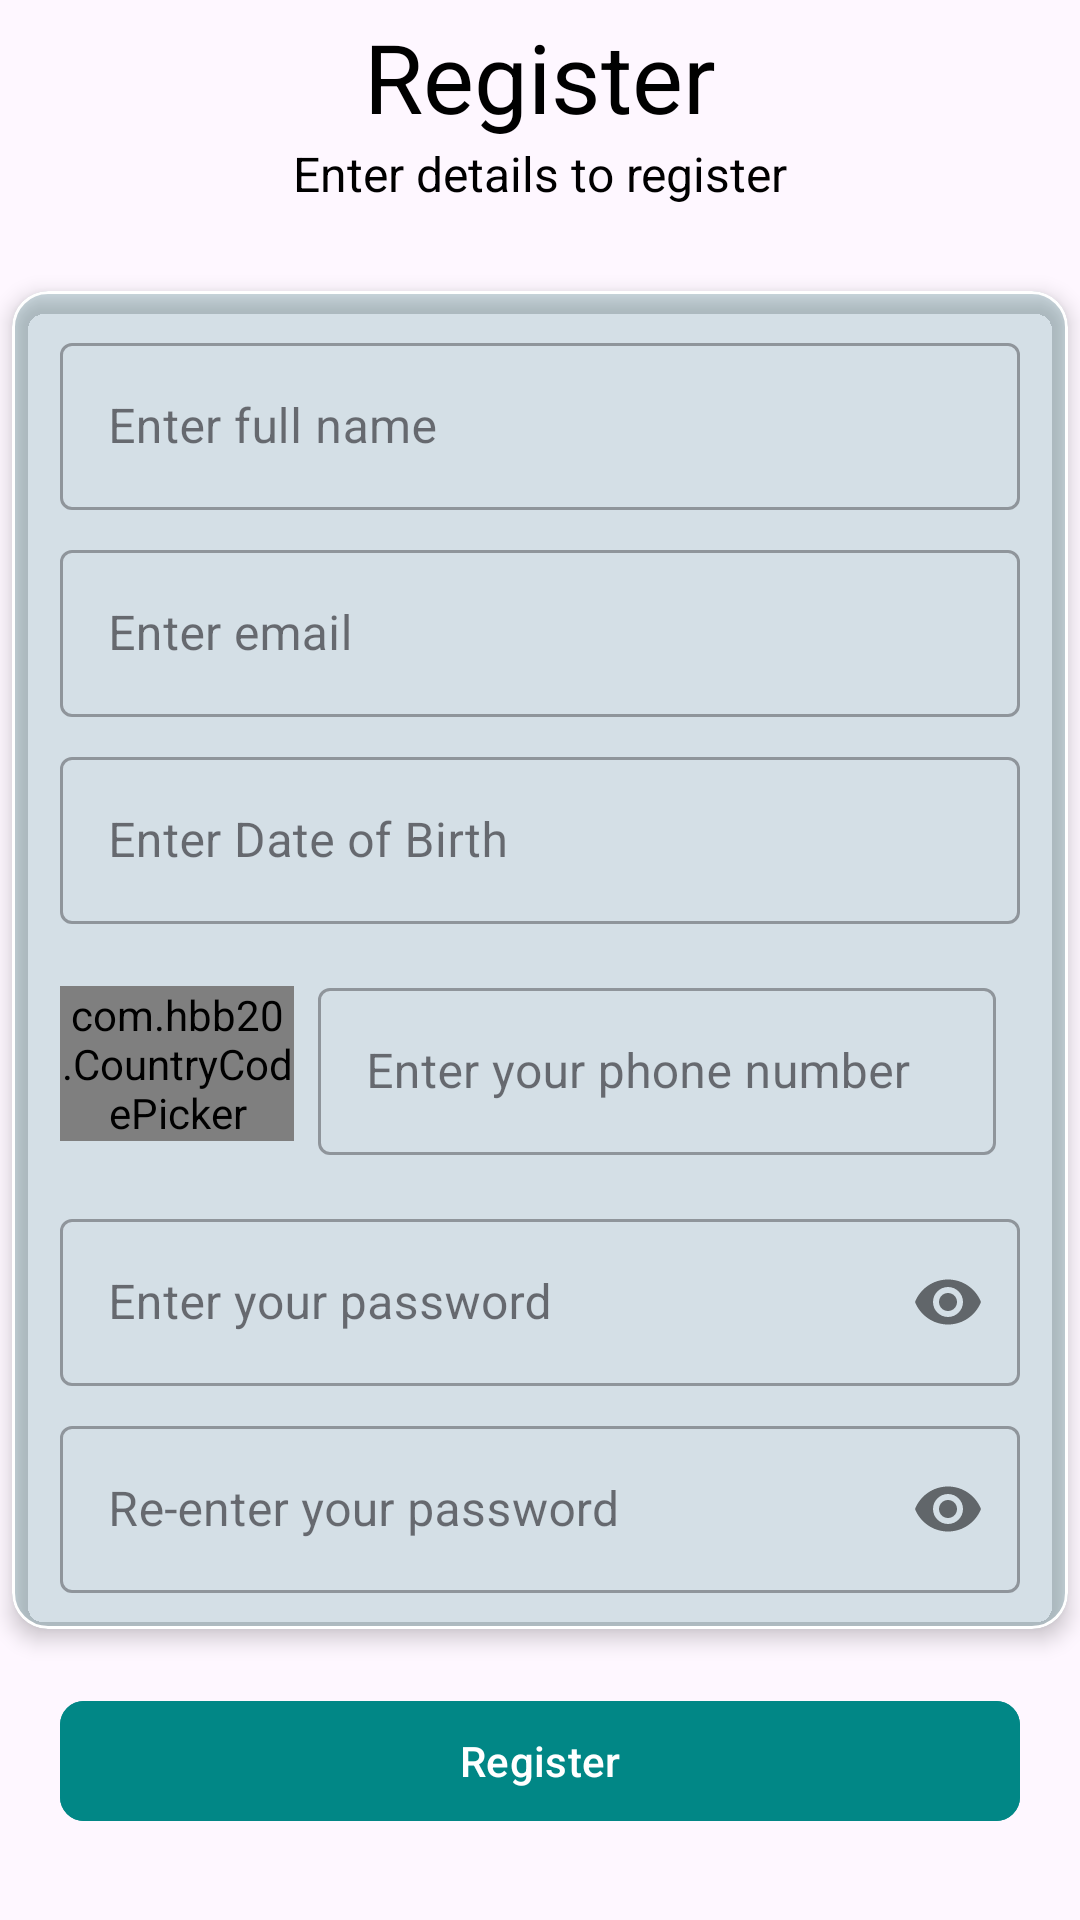

Layout XML and referenced resources for this Android screen:
<!-- AndroidManifest.xml: application theme Theme.TheFreighterApp -->
<!-- res/layout/fragment_register.xml -->
<?xml version="1.0" encoding="utf-8"?>
<RelativeLayout xmlns:android="http://schemas.android.com/apk/res/android"
    xmlns:tools="http://schemas.android.com/tools"
    android:layout_width="match_parent"
    android:layout_height="match_parent"
    xmlns:app="http://schemas.android.com/apk/res-auto"
    tools:context=".features.auth.Register">

    <TextView
        android:id="@+id/tv_register_customer_title"
        android:layout_width="match_parent"
        android:layout_height="wrap_content"
        android:layout_marginStart="@dimen/padding_mini"
        android:layout_marginTop="@dimen/padding_mini"
        android:layout_marginEnd="@dimen/padding_mini"
        android:text="@string/register_user_title"
        android:textAlignment="center"
        android:textColor="@color/black"
        android:textSize="@dimen/text_xxl" />

    <TextView
        android:id="@+id/tv_register_customer_subtitle"
        android:layout_width="match_parent"
        android:layout_height="wrap_content"
        android:layout_below="@id/tv_register_customer_title"
        android:layout_above="@id/card_register_customer"
        android:text="@string/register_subtitle"
        android:textAlignment="center"
        android:textColor="@color/black"
        android:textSize="@dimen/text_s" />


    <com.google.android.material.card.MaterialCardView
        android:id="@+id/card_register_customer"
        android:layout_width="match_parent"
        android:layout_height="wrap_content"
        android:layout_centerInParent="true"
        app:cardBackgroundColor="#23018786"
        android:layout_margin="@dimen/padding_mini"

        app:cardElevation="@dimen/padding_mini"
        app:strokeColor="@color/white"
        tools:visibility="visible">

        <LinearLayout
            android:layout_width="match_parent"
            android:layout_height="wrap_content"
            android:padding="@dimen/padding_midi"
            android:orientation="vertical">


            <com.google.android.material.textfield.TextInputLayout
                android:id="@+id/text_input_layout_register_user_name"
                style="@style/Widget.MaterialComponents.TextInputLayout.OutlinedBox"
                android:layout_width="match_parent"
                android:layout_height="wrap_content"
                android:layout_marginStart="@dimen/padding_mini"
                android:layout_marginEnd="@dimen/padding_mini"
                android:hint="@string/register_user_name"
                android:padding="@dimen/padding_mini">

                <com.google.android.material.textfield.TextInputEditText
                    android:id="@+id/register_user_name"
                    android:layout_width="match_parent"
                    android:layout_height="wrap_content"
                    android:contentDescription="@string/register_user_name"
                    android:importantForAutofill="no"
                    android:inputType="textPersonName"
                    android:labelFor="@id/register_user_name" />
            </com.google.android.material.textfield.TextInputLayout>


            <com.google.android.material.textfield.TextInputLayout
                android:id="@+id/text_input_layout_register_customer_email"
                style="@style/Widget.MaterialComponents.TextInputLayout.OutlinedBox"
                android:layout_width="match_parent"
                android:layout_height="wrap_content"
                android:layout_marginStart="@dimen/padding_mini"
                android:layout_marginEnd="@dimen/padding_mini"
                android:hint="@string/register_email"
                android:padding="@dimen/padding_mini">

                <com.google.android.material.textfield.TextInputEditText
                    android:id="@+id/register_customer_email"
                    android:layout_width="match_parent"
                    android:layout_height="wrap_content"
                    android:contentDescription="@string/register_email"
                    android:importantForAutofill="no"
                    android:inputType="textEmailAddress"
                    android:labelFor="@id/register_customer_email" />
            </com.google.android.material.textfield.TextInputLayout>

            <com.google.android.material.textfield.TextInputLayout
                android:id="@+id/text_input_layout_register_customer_date_of_birth"
                style="@style/Widget.MaterialComponents.TextInputLayout.OutlinedBox"
                android:layout_width="match_parent"
                android:layout_height="wrap_content"
                android:layout_marginStart="@dimen/padding_mini"
                android:layout_marginEnd="@dimen/padding_mini"
                android:hint="@string/register_date_of_birth"
                android:padding="@dimen/padding_mini">

                <com.google.android.material.textfield.TextInputEditText
                    android:id="@+id/register_customer_date_of_birth"
                    android:layout_width="match_parent"
                    android:layout_height="wrap_content"
                    android:contentDescription="@string/register_date_of_birth"
                    android:importantForAutofill="no"
                    android:inputType="text"
                    android:labelFor="@id/register_customer_date_of_birth" />
            </com.google.android.material.textfield.TextInputLayout>

            <LinearLayout
                android:layout_width="match_parent"
                android:layout_height="wrap_content"
                android:weightSum="4"
                android:layout_margin="@dimen/padding_mini"
                android:padding="@dimen/padding_mini"
                android:orientation="horizontal">

                <com.hbb20.CountryCodePicker
                    android:id="@+id/countryCodePicker"
                    android:layout_width="0dp"
                    android:layout_gravity="center"
                    android:layout_height="wrap_content"
                    android:layout_weight="1"
                    app:ccp_countryPreference="IE,NG,GB"
                    app:ccp_defaultNameCode="IE"/>

                <com.google.android.material.textfield.TextInputLayout
                    android:id="@+id/text_input_layout_register_customer_phone"
                    style="@style/Widget.MaterialComponents.TextInputLayout.OutlinedBox"
                    android:layout_width="0dp"
                    android:layout_height="wrap_content"
                    android:layout_weight="3"
                    android:layout_marginStart="@dimen/padding_mini"
                    android:layout_marginEnd="@dimen/padding_mini"
                    android:hint="@string/register_phone"
                    android:padding="@dimen/padding_mini">

                    <com.google.android.material.textfield.TextInputEditText
                        android:id="@+id/register_customer_phone"
                        android:layout_width="match_parent"
                        android:layout_height="wrap_content"
                        android:contentDescription="@string/register_phone"
                        android:importantForAutofill="no"
                        android:inputType="number"
                        android:maxLength="10"
                        android:labelFor="@id/register_customer_phone" />
                </com.google.android.material.textfield.TextInputLayout>

            </LinearLayout>

            <com.google.android.material.textfield.TextInputLayout
                android:id="@+id/text_input_layout_register_customer_password"
                style="@style/Widget.MaterialComponents.TextInputLayout.OutlinedBox"
                android:layout_width="match_parent"
                android:layout_height="wrap_content"
                android:layout_marginStart="@dimen/padding_mini"
                android:layout_marginEnd="@dimen/padding_mini"
                android:hint="@string/sign_up_password"
                android:padding="@dimen/padding_mini"
                app:passwordToggleEnabled="true">

                <com.google.android.material.textfield.TextInputEditText
                    android:id="@+id/register_customer_password"
                    android:layout_width="match_parent"
                    android:layout_height="wrap_content"
                    android:contentDescription="@string/sign_up_password"
                    android:importantForAutofill="no"
                    android:inputType="textPassword"
                    android:labelFor="@id/register_customer_password" />
            </com.google.android.material.textfield.TextInputLayout>

            <com.google.android.material.textfield.TextInputLayout
                android:id="@+id/text_input_layout_register_customer_confirm_password"
                style="@style/Widget.MaterialComponents.TextInputLayout.OutlinedBox"
                android:layout_width="match_parent"
                android:layout_height="wrap_content"
                android:layout_marginStart="@dimen/padding_mini"
                android:layout_marginEnd="@dimen/padding_mini"
                android:hint="@string/sign_up_confirm_password"
                android:padding="@dimen/padding_mini"
                app:passwordToggleEnabled="true"
                >

                <com.google.android.material.textfield.TextInputEditText
                    android:id="@+id/register_customer_confirm_password"
                    android:layout_width="match_parent"
                    android:layout_height="wrap_content"
                    android:contentDescription="@string/sign_up_confirm_password"
                    android:importantForAutofill="no"
                    android:inputType="textPassword"
                    android:labelFor="@id/register_customer_confirm_password" />
            </com.google.android.material.textfield.TextInputLayout>


        </LinearLayout>
    </com.google.android.material.card.MaterialCardView>


    <com.google.android.material.button.MaterialButton
        android:id="@+id/user_register_btn"
        android:layout_width="@dimen/button_width_xxl"
        android:layout_height="wrap_content"
        android:layout_below="@id/card_register_customer"
        android:layout_centerHorizontal="true"
        android:layout_marginStart="@dimen/margin_midi"
        android:layout_marginTop="@dimen/margin_midi"
        android:layout_marginEnd="@dimen/margin_midi"
        android:layout_marginBottom="@dimen/margin_midi"
        android:backgroundTint="@color/primary"
        android:padding="@dimen/padding_mini"
        android:text="@string/register_user_title"
        app:cornerRadius="@dimen/margin_mini" />

    <TextView
        android:id="@+id/user_register_login_prompt"
        android:layout_width="wrap_content"
        android:layout_height="wrap_content"
        android:layout_below="@id/user_register_btn"
        android:layout_centerHorizontal="true"
        android:layout_gravity="center"
        android:layout_marginStart="@dimen/margin_mini"
        android:layout_marginEnd="@dimen/margin_mini"
        android:padding="@dimen/padding_mini"
        android:text="@string/log_in_text"
        android:textColor="@color/primary"
        android:textStyle="bold"
        android:textSize="@dimen/text_s" />


</RelativeLayout>
<!-- resources referenced by this layout -->
<resources>
  <color name="black">#FF000000</color>
  <color name="primary">#FF018786</color>
  <color name="white">#FFFFFFFF</color>
  <dimen name="button_width_xxl">320dp</dimen>
  <dimen name="margin_midi">16dp</dimen>
  <dimen name="margin_mini">8dp</dimen>
  <dimen name="padding_midi">8dp</dimen>
  <dimen name="padding_mini">4dp</dimen>
  <dimen name="text_s">16sp</dimen>
  <dimen name="text_xxl">32sp</dimen>
  <string name="log_in_text">Login instead</string>
  <string name="register_date_of_birth">Enter Date of Birth</string>
  <string name="register_email">Enter email</string>
  <string name="register_phone">Enter your phone number</string>
  <string name="register_subtitle">Enter details to register</string>
  <string name="register_user_name">Enter full name</string>
  <string name="register_user_title">Register</string>
  <string name="sign_up_confirm_password">Re-enter your password</string>
  <string name="sign_up_password">Enter your password</string>
  <style name="Theme.TheFreighterApp" parent="Theme.Material3.DayNight.NoActionBar">
          
          <item name="android:statusBarColor">@color/primary</item>
          
      </style>
</resources>
